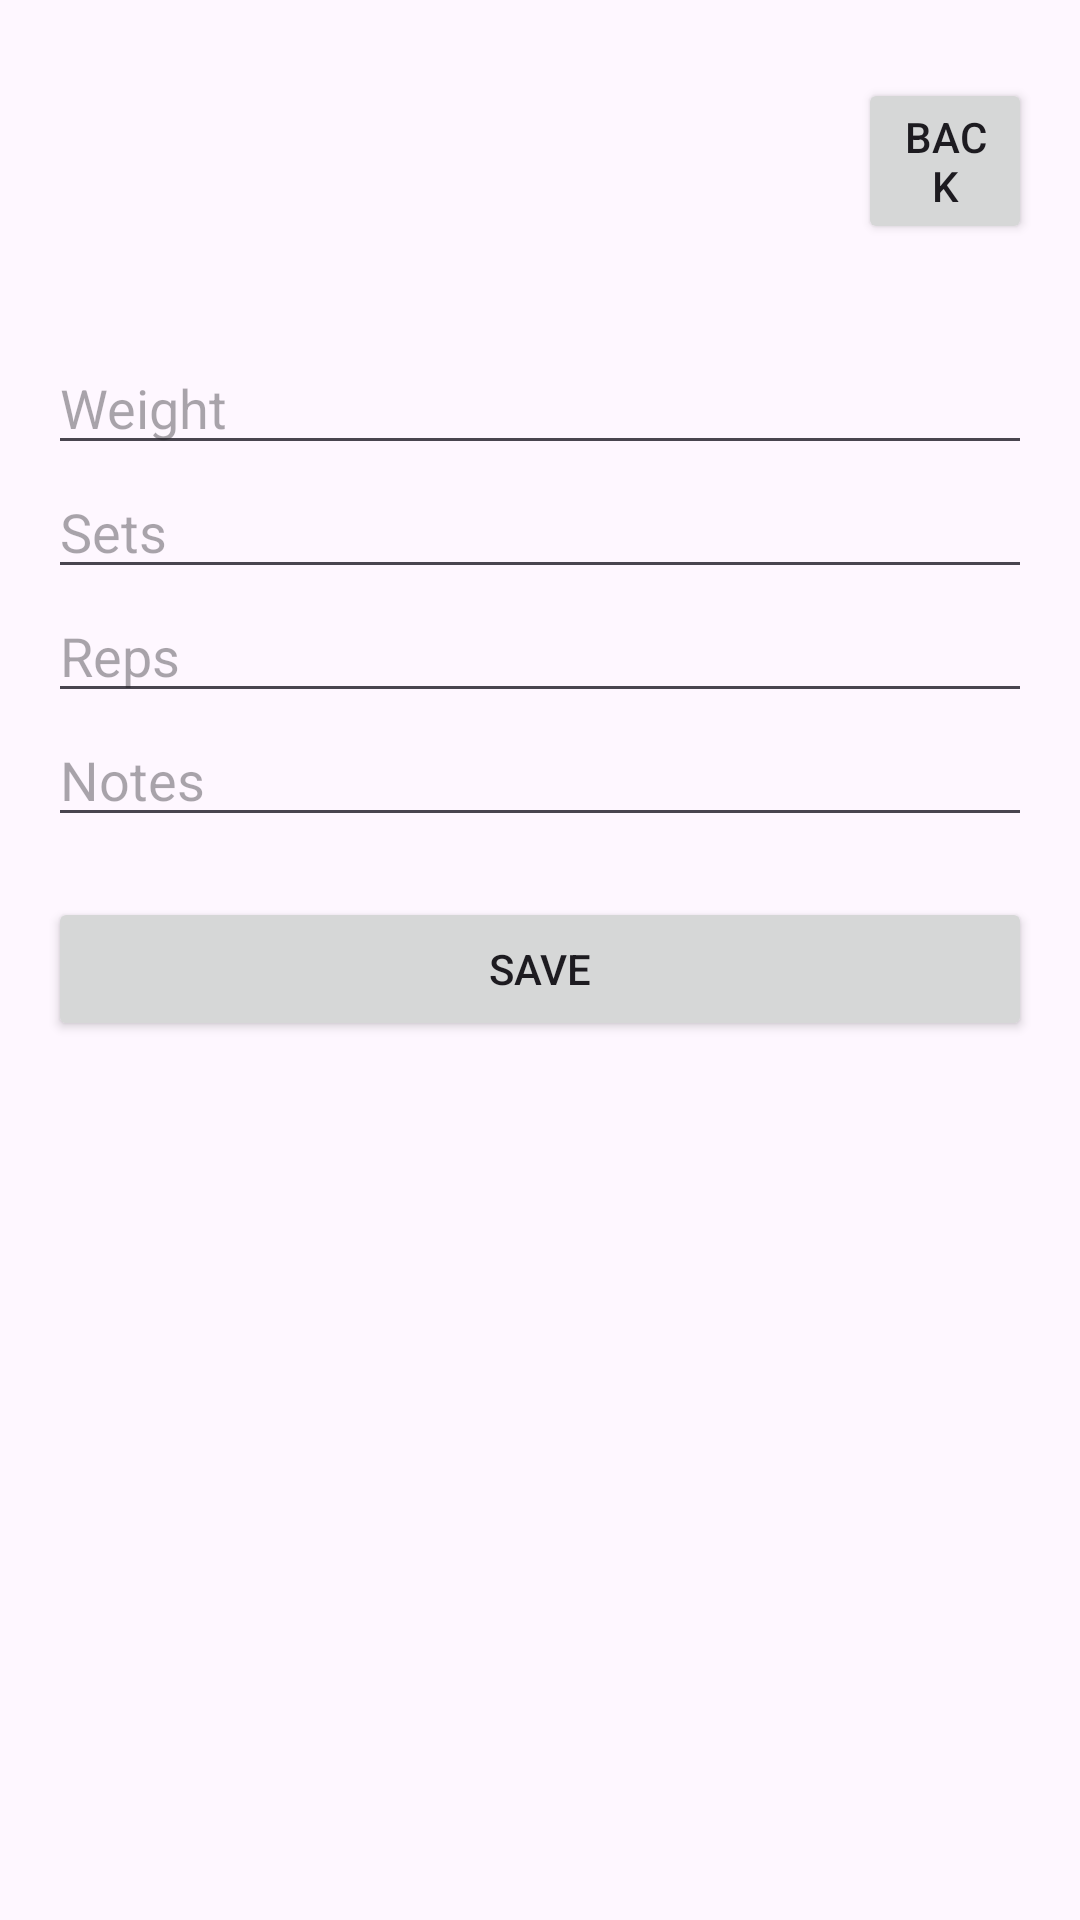

This screen was rendered from an Android layout file. Write that file and the resources it references.
<!-- AndroidManifest.xml: application theme Theme.FitGuru -->
<!-- res/layout/activity_program_exercise.xml -->
<?xml version="1.0" encoding="utf-8"?>
<LinearLayout
    xmlns:android="http://schemas.android.com/apk/res/android"
    android:layout_width="match_parent"
    android:layout_height="match_parent"
    android:orientation="vertical"
    android:padding="16dp">

    <Button
        android:id="@+id/btnBack"
        android:layout_width="wrap_content"
        android:layout_height="wrap_content"
        android:text="Back"
        android:layout_marginStart="270dp"
        android:layout_marginTop="10dp"/>

    <TextView
        android:id="@+id/tvExercise"
        android:layout_width="wrap_content"
        android:layout_height="wrap_content"
        android:textSize="24sp"/>

    <EditText
        android:id="@+id/etWeight"
        android:layout_width="match_parent"
        android:layout_height="wrap_content"
        android:hint="Weight"/>

    <EditText
        android:id="@+id/etSets"
        android:layout_width="match_parent"
        android:layout_height="wrap_content"
        android:hint="Sets"/>

    <EditText
        android:id="@+id/etReps"
        android:layout_width="match_parent"
        android:layout_height="wrap_content"
        android:hint="Reps"/>

    <EditText
        android:id="@+id/etNotes"
        android:layout_width="match_parent"
        android:layout_height="wrap_content"
        android:hint="Notes"/>

    <Button
        android:id="@+id/btnSave"
        android:layout_width="match_parent"
        android:layout_height="wrap_content"
        android:text="Save"
        android:layout_marginTop="20dp"/>

</LinearLayout>
<!-- resources referenced by this layout -->
<resources>
  <style name="Theme.FitGuru" parent="Base.Theme.FitGuru" />
  <style name="Base.Theme.FitGuru" parent="Theme.Material3.DayNight.NoActionBar">
          
          
      </style>
</resources>
